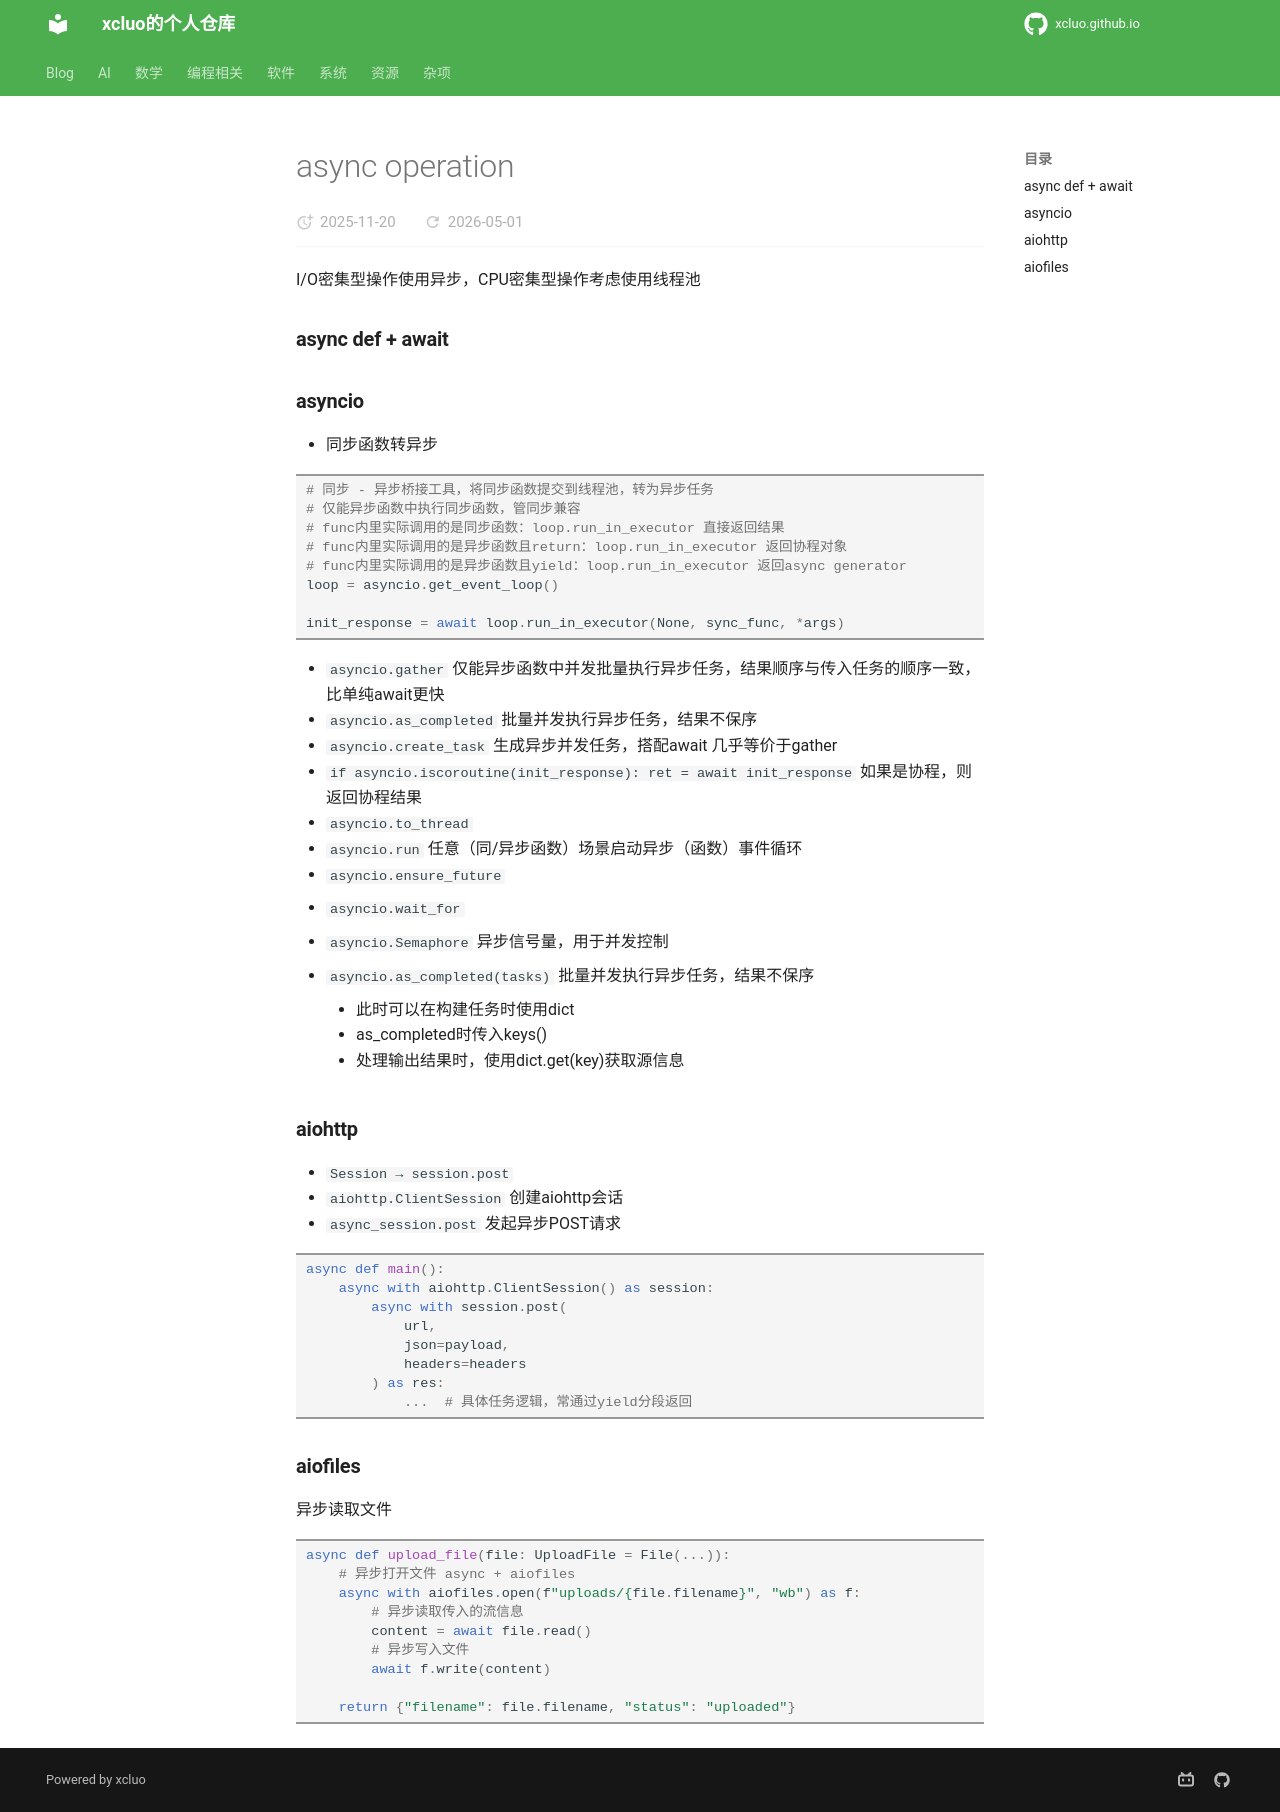

repository: xcluo/xcluo.github.io · page: Programing/Python/libs/async_operation.html · generator: mkdocs

---
title: "async operation"
---

I/O密集型操作使用异步，CPU密集型操作考虑使用线程池


### async def + await

### asyncio

- 同步函数转异步

```python
# 同步 - 异步桥接工具，将同步函数提交到线程池，转为异步任务
# 仅能异步函数中执行同步函数，管同步兼容
# func内里实际调用的是同步函数：loop.run_in_executor 直接返回结果
# func内里实际调用的是异步函数且return：loop.run_in_executor 返回协程对象
# func内里实际调用的是异步函数且yield：loop.run_in_executor 返回async generator
loop = asyncio.get_event_loop()

init_response = await loop.run_in_executor(None, sync_func, *args)
```

- `asyncio.gather` 仅能异步函数中并发批量执行异步任务，结果顺序与传入任务的顺序一致，比单纯await更快
- `asyncio.as_completed` 批量并发执行异步任务，结果不保序
- `asyncio.create_task` 生成异步并发任务，搭配await 几乎等价于gather
- `if asyncio.iscoroutine(init_response): ret = await init_response` 如果是协程，则返回协程结果
- `asyncio.to_thread`
- `asyncio.run` 任意（同/异步函数）场景启动异步（函数）事件循环
- `asyncio.ensure_future`
- `asyncio.wait_for`

- `asyncio.Semaphore` 异步信号量，用于并发控制
- `asyncio.as_completed(tasks)` 批量并发执行异步任务，结果不保序
    - 此时可以在构建任务时使用dict
    - as_completed时传入keys()
    - 处理输出结果时，使用dict.get(key)获取源信息

### aiohttp

- `Session → session.post`
- `aiohttp.ClientSession` 创建aiohttp会话
- `async_session.post` 发起异步POST请求

```python
async def main():
    async with aiohttp.ClientSession() as session:
        async with session.post(
            url,
            json=payload,
            headers=headers
        ) as res:
            ...  # 具体任务逻辑，常通过yield分段返回
```

### aiofiles

异步读取文件

```python
async def upload_file(file: UploadFile = File(...)):
    # 异步打开文件 async + aiofiles
    async with aiofiles.open(f"uploads/{file.filename}", "wb") as f:
        # 异步读取传入的流信息
        content = await file.read()
        # 异步写入文件
        await f.write(content)
    
    return {"filename": file.filename, "status": "uploaded"}
```
